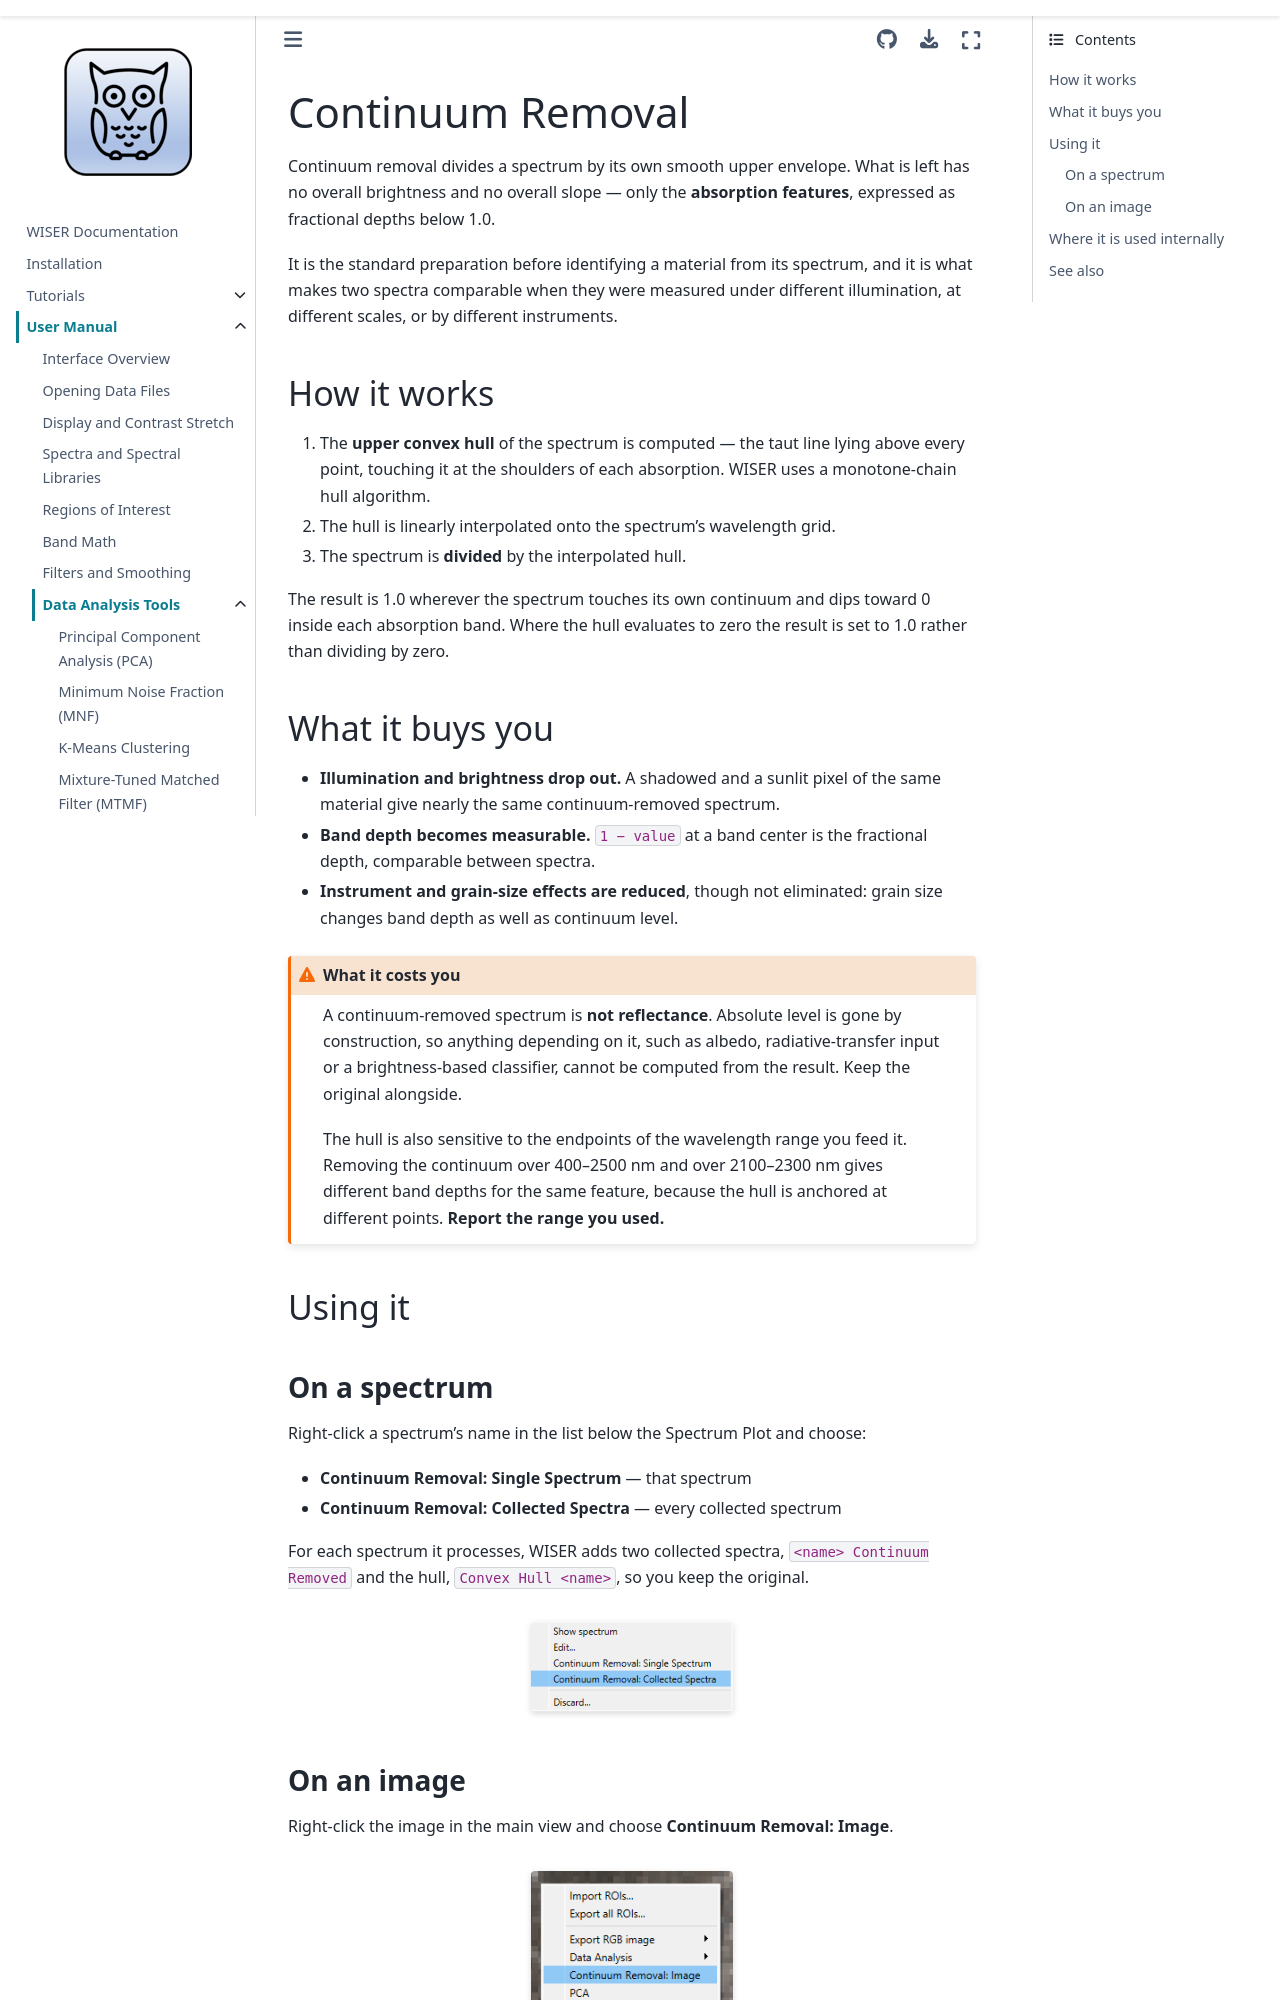

repository: Ehlmann-research-group/WISER · page: user-content/data-analysis-tools/continuum-removal.html · generator: sphinx

# Continuum Removal

Continuum removal divides a spectrum by its own smooth upper envelope. What is
left has no overall brightness and no overall slope — only the **absorption
features**, expressed as fractional depths below 1.0.

It is the standard preparation before identifying a material from its spectrum,
and it is what makes two spectra comparable when they were measured under
different illumination, at different scales, or by different instruments.

## How it works

1. The **upper convex hull** of the spectrum is computed — the taut line lying
   above every point, touching it at the shoulders of each absorption. WISER
   uses a monotone-chain hull algorithm.
2. The hull is linearly interpolated onto the spectrum's wavelength grid.
3. The spectrum is **divided** by the interpolated hull.

The result is 1.0 wherever the spectrum touches its own continuum and dips
toward 0 inside each absorption band. Where the hull evaluates to zero the
result is set to 1.0 rather than dividing by zero.

## What it buys you

- **Illumination and brightness drop out.** A shadowed and a sunlit pixel of
  the same material give nearly the same continuum-removed spectrum.
- **Band depth becomes measurable.** `1 − value` at a band center is the
  fractional depth, comparable between spectra.
- **Instrument and grain-size effects are reduced**, though not eliminated:
  grain size changes band depth as well as continuum level.

```{admonition} What it costs you
:class: warning
A continuum-removed spectrum is **not reflectance**. Absolute level is gone by
construction, so anything depending on it, such as albedo, radiative-transfer
input or a brightness-based classifier, cannot be computed from the result. Keep
the original alongside.

The hull is also sensitive to the endpoints of the wavelength range you feed
it. Removing the continuum over 400–2500 nm and over 2100–2300 nm gives
different band depths for the same feature, because the hull is anchored at
different points. **Report the range you used.**
```

## Using it
